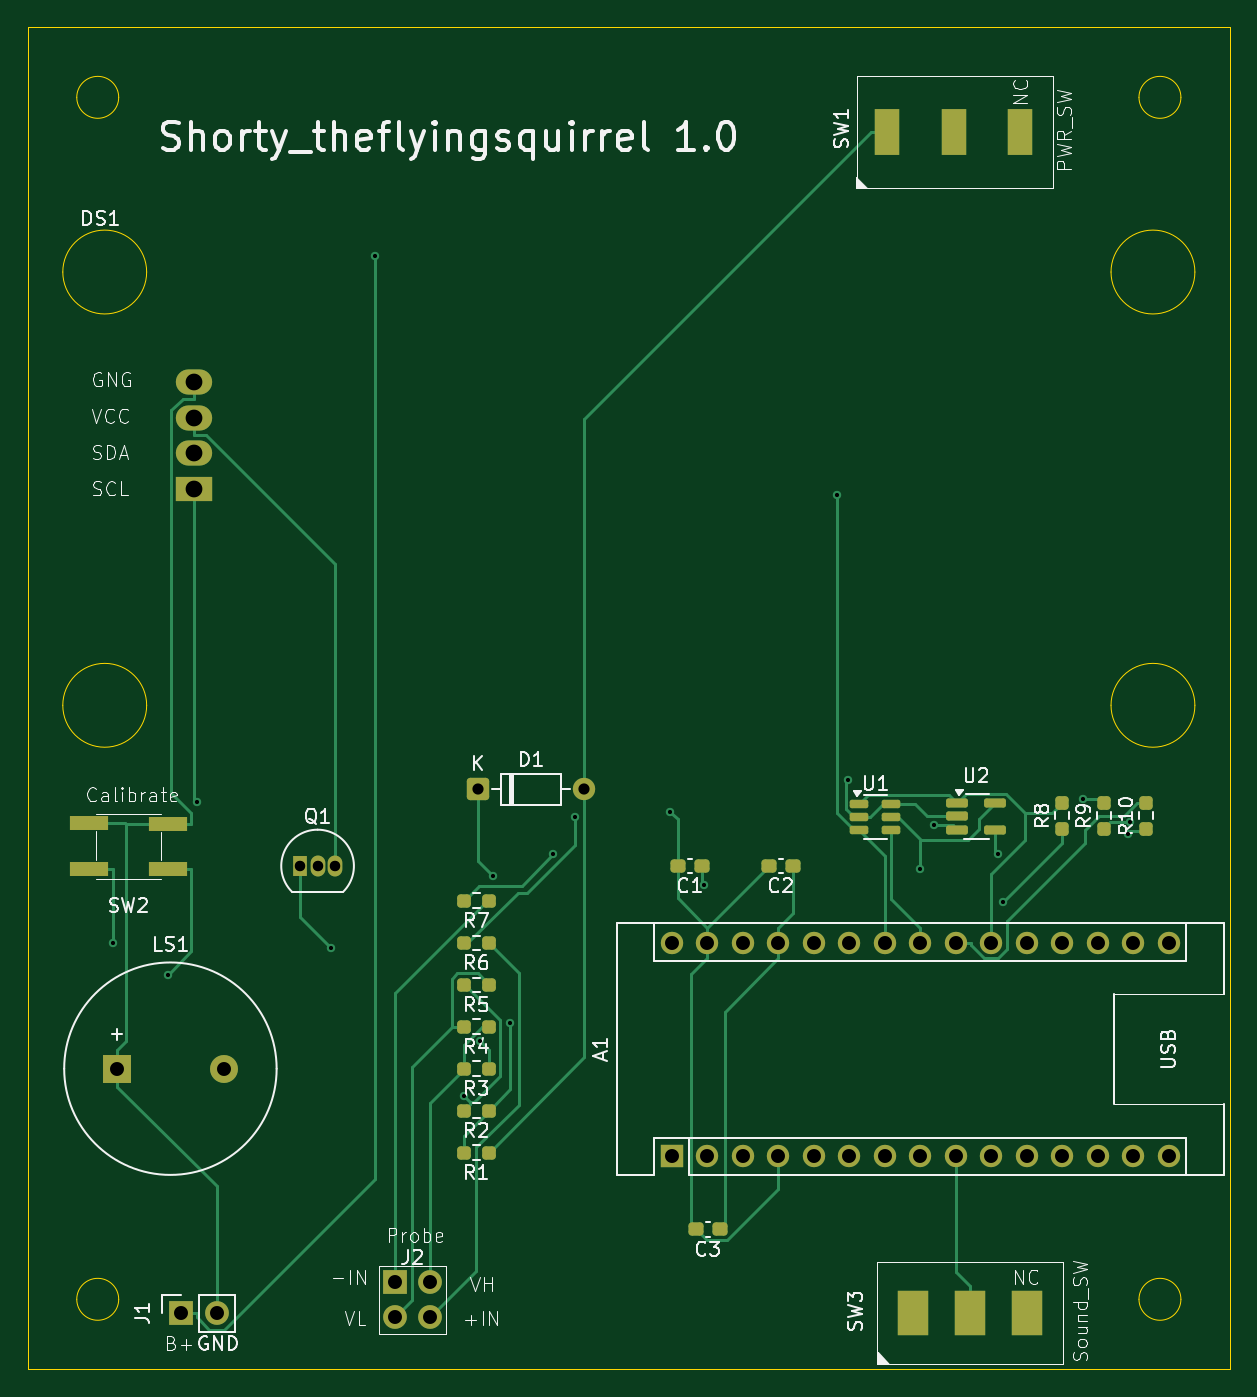
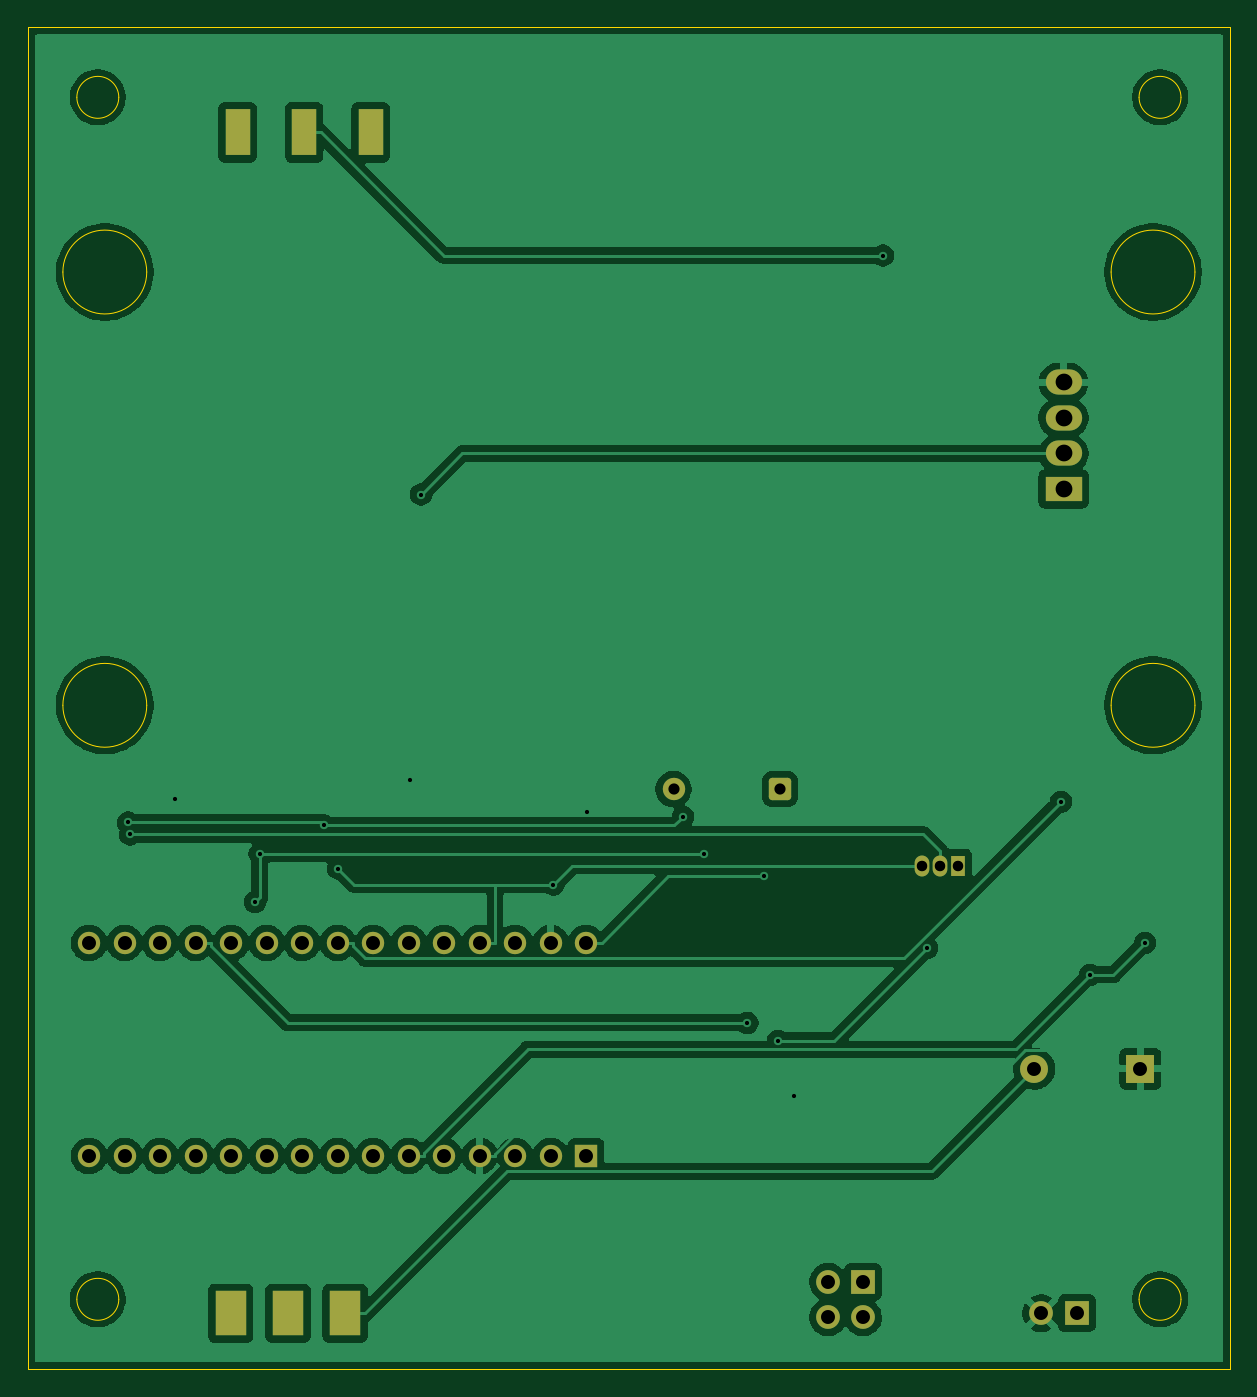
Circuit board: 11 layer files. Board 86.0 x 96.0 mm.
- bottom_copper: Shortywithdisplay-B_Cu.gbl (114217 bytes)
- bottom_mask: Shortywithdisplay-B_Mask.gbs (3035 bytes)
- paste: Shortywithdisplay-B_Paste.gbp (511 bytes)
- bottom_silk: Shortywithdisplay-B_Silkscreen.gbo (512 bytes)
- outline: Shortywithdisplay-Edge_Cuts.gm1 (1967 bytes)
- top_copper: Shortywithdisplay-F_Cu.gtl (15908 bytes)
- top_mask: Shortywithdisplay-F_Mask.gts (4740 bytes)
- paste: Shortywithdisplay-F_Paste.gtp (2779 bytes)
- top_silk: Shortywithdisplay-F_Silkscreen.gto (78814 bytes)
- drill: Shortywithdisplay-NPTH.drl (281 bytes)
- drill: Shortywithdisplay-PTH.drl (2150 bytes)

=== bottom_copper: Shortywithdisplay-B_Cu.gbl (114217 bytes, source omitted) ===
=== bottom_mask: Shortywithdisplay-B_Mask.gbs (3035 bytes, source withheld) ===
=== paste: Shortywithdisplay-B_Paste.gbp ===
G04 #@! TF.GenerationSoftware,KiCad,Pcbnew,9.0.2*
G04 #@! TF.CreationDate,2025-06-24T21:37:24-04:00*
G04 #@! TF.ProjectId,Shortywithdisplay,53686f72-7479-4776-9974-68646973706c,rev?*
G04 #@! TF.SameCoordinates,Original*
G04 #@! TF.FileFunction,Paste,Bot*
G04 #@! TF.FilePolarity,Positive*
%FSLAX46Y46*%
G04 Gerber Fmt 4.6, Leading zero omitted, Abs format (unit mm)*
G04 Created by KiCad (PCBNEW 9.0.2) date 2025-06-24 21:37:24*
%MOMM*%
%LPD*%
G01*
G04 APERTURE LIST*
G04 APERTURE END LIST*
M02*

=== bottom_silk: Shortywithdisplay-B_Silkscreen.gbo ===
G04 #@! TF.GenerationSoftware,KiCad,Pcbnew,9.0.2*
G04 #@! TF.CreationDate,2025-06-24T21:37:24-04:00*
G04 #@! TF.ProjectId,Shortywithdisplay,53686f72-7479-4776-9974-68646973706c,rev?*
G04 #@! TF.SameCoordinates,Original*
G04 #@! TF.FileFunction,Legend,Bot*
G04 #@! TF.FilePolarity,Positive*
%FSLAX46Y46*%
G04 Gerber Fmt 4.6, Leading zero omitted, Abs format (unit mm)*
G04 Created by KiCad (PCBNEW 9.0.2) date 2025-06-24 21:37:24*
%MOMM*%
%LPD*%
G01*
G04 APERTURE LIST*
G04 APERTURE END LIST*
M02*

=== outline: Shortywithdisplay-Edge_Cuts.gm1 ===
G04 #@! TF.GenerationSoftware,KiCad,Pcbnew,9.0.2*
G04 #@! TF.CreationDate,2025-06-24T21:37:24-04:00*
G04 #@! TF.ProjectId,Shortywithdisplay,53686f72-7479-4776-9974-68646973706c,rev?*
G04 #@! TF.SameCoordinates,Original*
G04 #@! TF.FileFunction,Profile,NP*
%FSLAX46Y46*%
G04 Gerber Fmt 4.6, Leading zero omitted, Abs format (unit mm)*
G04 Created by KiCad (PCBNEW 9.0.2) date 2025-06-24 21:37:24*
%MOMM*%
%LPD*%
G01*
G04 APERTURE LIST*
G04 #@! TA.AperFunction,Profile*
%ADD10C,0.050000*%
G04 #@! TD*
G04 APERTURE END LIST*
D10*
X177000000Y-121000000D02*
G75*
G02*
X174000000Y-121000000I-1500000J0D01*
G01*
X174000000Y-121000000D02*
G75*
G02*
X177000000Y-121000000I1500000J0D01*
G01*
X101000000Y-35000000D02*
G75*
G02*
X98000000Y-35000000I-1500000J0D01*
G01*
X98000000Y-35000000D02*
G75*
G02*
X101000000Y-35000000I1500000J0D01*
G01*
X94500000Y-30000000D02*
X180500000Y-30000000D01*
X180500000Y-126000000D01*
X94500000Y-126000000D01*
X94500000Y-30000000D01*
X178000000Y-78500000D02*
G75*
G02*
X172000000Y-78500000I-3000000J0D01*
G01*
X172000000Y-78500000D02*
G75*
G02*
X178000000Y-78500000I3000000J0D01*
G01*
X177000000Y-35000000D02*
G75*
G02*
X174000000Y-35000000I-1500000J0D01*
G01*
X174000000Y-35000000D02*
G75*
G02*
X177000000Y-35000000I1500000J0D01*
G01*
X178000000Y-47500000D02*
G75*
G02*
X172000000Y-47500000I-3000000J0D01*
G01*
X172000000Y-47500000D02*
G75*
G02*
X178000000Y-47500000I3000000J0D01*
G01*
X103000000Y-47500000D02*
G75*
G02*
X97000000Y-47500000I-3000000J0D01*
G01*
X97000000Y-47500000D02*
G75*
G02*
X103000000Y-47500000I3000000J0D01*
G01*
X103000000Y-78500000D02*
G75*
G02*
X97000000Y-78500000I-3000000J0D01*
G01*
X97000000Y-78500000D02*
G75*
G02*
X103000000Y-78500000I3000000J0D01*
G01*
X101000000Y-121000000D02*
G75*
G02*
X98000000Y-121000000I-1500000J0D01*
G01*
X98000000Y-121000000D02*
G75*
G02*
X101000000Y-121000000I1500000J0D01*
G01*
M02*

=== top_copper: Shortywithdisplay-F_Cu.gtl (15908 bytes, source omitted) ===
=== top_mask: Shortywithdisplay-F_Mask.gts ===
G04 #@! TF.GenerationSoftware,KiCad,Pcbnew,9.0.2*
G04 #@! TF.CreationDate,2025-06-24T21:37:24-04:00*
G04 #@! TF.ProjectId,Shortywithdisplay,53686f72-7479-4776-9974-68646973706c,rev?*
G04 #@! TF.SameCoordinates,Original*
G04 #@! TF.FileFunction,Soldermask,Top*
G04 #@! TF.FilePolarity,Negative*
%FSLAX46Y46*%
G04 Gerber Fmt 4.6, Leading zero omitted, Abs format (unit mm)*
G04 Created by KiCad (PCBNEW 9.0.2) date 2025-06-24 21:37:24*
%MOMM*%
%LPD*%
G01*
G04 APERTURE LIST*
G04 Aperture macros list*
%AMRoundRect*
0 Rectangle with rounded corners*
0 $1 Rounding radius*
0 $2 $3 $4 $5 $6 $7 $8 $9 X,Y pos of 4 corners*
0 Add a 4 corners polygon primitive as box body*
4,1,4,$2,$3,$4,$5,$6,$7,$8,$9,$2,$3,0*
0 Add four circle primitives for the rounded corners*
1,1,$1+$1,$2,$3*
1,1,$1+$1,$4,$5*
1,1,$1+$1,$6,$7*
1,1,$1+$1,$8,$9*
0 Add four rect primitives between the rounded corners*
20,1,$1+$1,$2,$3,$4,$5,0*
20,1,$1+$1,$4,$5,$6,$7,0*
20,1,$1+$1,$6,$7,$8,$9,0*
20,1,$1+$1,$8,$9,$2,$3,0*%
G04 Aperture macros list end*
%ADD10R,2.800000X1.000000*%
%ADD11RoundRect,0.237500X0.237500X-0.250000X0.237500X0.250000X-0.237500X0.250000X-0.237500X-0.250000X0*%
%ADD12R,1.050000X1.500000*%
%ADD13O,1.050000X1.500000*%
%ADD14RoundRect,0.237500X0.300000X0.237500X-0.300000X0.237500X-0.300000X-0.237500X0.300000X-0.237500X0*%
%ADD15R,2.250000X3.250000*%
%ADD16RoundRect,0.237500X0.250000X0.237500X-0.250000X0.237500X-0.250000X-0.237500X0.250000X-0.237500X0*%
%ADD17R,2.600000X1.800000*%
%ADD18O,2.600000X1.800000*%
%ADD19R,1.750000X3.350000*%
%ADD20R,1.600000X1.600000*%
%ADD21O,1.600000X1.600000*%
%ADD22RoundRect,0.162500X-0.617500X-0.162500X0.617500X-0.162500X0.617500X0.162500X-0.617500X0.162500X0*%
%ADD23R,1.700000X1.700000*%
%ADD24C,1.700000*%
%ADD25RoundRect,0.250000X-0.550000X-0.550000X0.550000X-0.550000X0.550000X0.550000X-0.550000X0.550000X0*%
%ADD26C,1.600000*%
%ADD27R,2.000000X2.000000*%
%ADD28C,2.000000*%
%ADD29RoundRect,0.150000X-0.512500X-0.150000X0.512500X-0.150000X0.512500X0.150000X-0.512500X0.150000X0*%
G04 APERTURE END LIST*
D10*
X98900000Y-86900000D03*
X104500000Y-87000000D03*
X98900000Y-90200000D03*
X104500000Y-90200000D03*
D11*
X168500000Y-87325000D03*
X168500000Y-85500000D03*
D12*
X113960000Y-90000000D03*
D13*
X115230000Y-90000000D03*
X116500000Y-90000000D03*
D14*
X149225000Y-90000000D03*
X147500000Y-90000000D03*
D11*
X171500000Y-87325000D03*
X171500000Y-85500000D03*
D15*
X157800000Y-122000000D03*
X161900000Y-122000000D03*
X166000000Y-122000000D03*
D16*
X127500000Y-107500000D03*
X125675000Y-107500000D03*
X127500000Y-95500000D03*
X125675000Y-95500000D03*
D11*
X174510000Y-87325000D03*
X174510000Y-85500000D03*
D17*
X106400500Y-63019300D03*
D18*
X106400500Y-60479300D03*
X106400500Y-57939300D03*
X106400500Y-55399300D03*
D19*
X155980000Y-37500000D03*
X160740000Y-37500000D03*
X165500000Y-37500000D03*
D20*
X140560000Y-110740000D03*
D21*
X143100000Y-110740000D03*
X145640000Y-110740000D03*
X148180000Y-110740000D03*
X150720000Y-110740000D03*
X153260000Y-110740000D03*
X155800000Y-110740000D03*
X158340000Y-110740000D03*
X160880000Y-110740000D03*
X163420000Y-110740000D03*
X165960000Y-110740000D03*
X168500000Y-110740000D03*
X171040000Y-110740000D03*
X173580000Y-110740000D03*
X176120000Y-110740000D03*
X176120000Y-95500000D03*
X173580000Y-95500000D03*
X171040000Y-95500000D03*
X168500000Y-95500000D03*
X165960000Y-95500000D03*
X163420000Y-95500000D03*
X160880000Y-95500000D03*
X158340000Y-95500000D03*
X155800000Y-95500000D03*
X153260000Y-95500000D03*
X150720000Y-95500000D03*
X148180000Y-95500000D03*
X145640000Y-95500000D03*
X143100000Y-95500000D03*
X140560000Y-95500000D03*
D16*
X127500000Y-98500000D03*
X125675000Y-98500000D03*
D22*
X161000000Y-85500000D03*
X161000000Y-86450000D03*
X161000000Y-87400000D03*
X163700000Y-87400000D03*
X163700000Y-85500000D03*
D23*
X105460000Y-122000000D03*
D24*
X108000000Y-122000000D03*
D14*
X144000000Y-116000000D03*
X142275000Y-116000000D03*
D16*
X127500000Y-101500000D03*
X125675000Y-101500000D03*
X127500000Y-104500000D03*
X125675000Y-104500000D03*
X127500000Y-92480000D03*
X125675000Y-92480000D03*
X127500000Y-110500000D03*
X125675000Y-110500000D03*
D14*
X142725000Y-90000000D03*
X141000000Y-90000000D03*
D25*
X126690000Y-84500000D03*
D26*
X134310000Y-84500000D03*
D27*
X100900000Y-104500000D03*
D28*
X108500000Y-104500000D03*
D29*
X154000000Y-85550000D03*
X154000000Y-86500000D03*
X154000000Y-87450000D03*
X156275000Y-87450000D03*
X156275000Y-86500000D03*
X156275000Y-85550000D03*
D23*
X120750000Y-119750000D03*
D24*
X120750000Y-122290000D03*
X123250000Y-119750000D03*
X123250000Y-122290000D03*
M02*

=== paste: Shortywithdisplay-F_Paste.gtp (2779 bytes, source withheld) ===
=== top_silk: Shortywithdisplay-F_Silkscreen.gto (78814 bytes, source omitted) ===
=== drill: Shortywithdisplay-NPTH.drl ===
M48
; DRILL file {KiCad 9.0.2} date 2025-06-24T21:37:35-0400
; FORMAT={-:-/ absolute / metric / decimal}
; #@! TF.CreationDate,2025-06-24T21:37:35-04:00
; #@! TF.GenerationSoftware,Kicad,Pcbnew,9.0.2
; #@! TF.FileFunction,NonPlated,1,2,NPTH
FMAT,2
METRIC
%
G90
G05
M30

=== drill: Shortywithdisplay-PTH.drl ===
M48
; DRILL file {KiCad 9.0.2} date 2025-06-24T21:37:35-0400
; FORMAT={-:-/ absolute / metric / decimal}
; #@! TF.CreationDate,2025-06-24T21:37:35-04:00
; #@! TF.GenerationSoftware,Kicad,Pcbnew,9.0.2
; #@! TF.FileFunction,Plated,1,2,PTH
FMAT,2
METRIC
; #@! TA.AperFunction,Plated,PTH,ViaDrill
T1C0.300
; #@! TA.AperFunction,Plated,PTH,ComponentDrill
T2C0.750
; #@! TA.AperFunction,Plated,PTH,ComponentDrill
T3C0.800
; #@! TA.AperFunction,Plated,PTH,ComponentDrill
T4C1.000
; #@! TA.AperFunction,Plated,PTH,ComponentDrill
T5C1.050
; #@! TA.AperFunction,Plated,PTH,ComponentDrill
T6C1.200
; #@! TA.AperFunction,Plated,PTH,ComponentDrill
T7C1.250
%
G90
G05
T1
X100.572Y-95.49
X104.5Y-97.785
X106.602Y-85.398
X116.169Y-95.867
X119.335Y-46.321
X125.673Y-106.421
X126.822Y-102.503
X127.815Y-90.736
X129.029Y-101.219
X132.102Y-89.143
X133.626Y-86.471
X140.474Y-86.142
X142.909Y-91.323
X152.364Y-63.423
X153.157Y-83.811
X158.309Y-90.18
X159.299Y-87.096
X163.928Y-89.119
X164.254Y-92.575
X170.0Y-85.219
X173.196Y-87.743
X173.323Y-86.879
T2
X113.96Y-90.0
X115.23Y-90.0
X116.5Y-90.0
T3
X126.69Y-84.5
X134.31Y-84.5
T4
X100.9Y-104.5
X105.46Y-122.0
X108.0Y-122.0
X108.5Y-104.5
X120.75Y-119.75
X120.75Y-122.29
X123.25Y-119.75
X123.25Y-122.29
X140.56Y-95.5
X140.56Y-110.74
X143.1Y-95.5
X143.1Y-110.74
X145.64Y-95.5
X145.64Y-110.74
X148.18Y-95.5
X148.18Y-110.74
X150.72Y-95.5
X150.72Y-110.74
X153.26Y-95.5
X153.26Y-110.74
X155.8Y-95.5
X155.8Y-110.74
X158.34Y-95.5
X158.34Y-110.74
X160.88Y-95.5
X160.88Y-110.74
X163.42Y-95.5
X163.42Y-110.74
X165.96Y-95.5
X165.96Y-110.74
X168.5Y-95.5
X168.5Y-110.74
X171.04Y-95.5
X171.04Y-110.74
X173.58Y-95.5
X173.58Y-110.74
X176.12Y-95.5
X176.12Y-110.74
T6
X106.4Y-55.399
X106.4Y-57.939
X106.4Y-60.479
X106.4Y-63.019
T5
G00X155.98Y-38.3
M15
G01X155.98Y-36.7
M16
G05
G00X160.74Y-38.3
M15
G01X160.74Y-36.7
M16
G05
G00X165.5Y-38.3
M15
G01X165.5Y-36.7
M16
G05
T7
G00X157.8Y-122.5
M15
G01X157.8Y-121.5
M16
G05
G00X161.9Y-122.5
M15
G01X161.9Y-121.5
M16
G05
G00X166.0Y-122.5
M15
G01X166.0Y-121.5
M16
G05
M30

